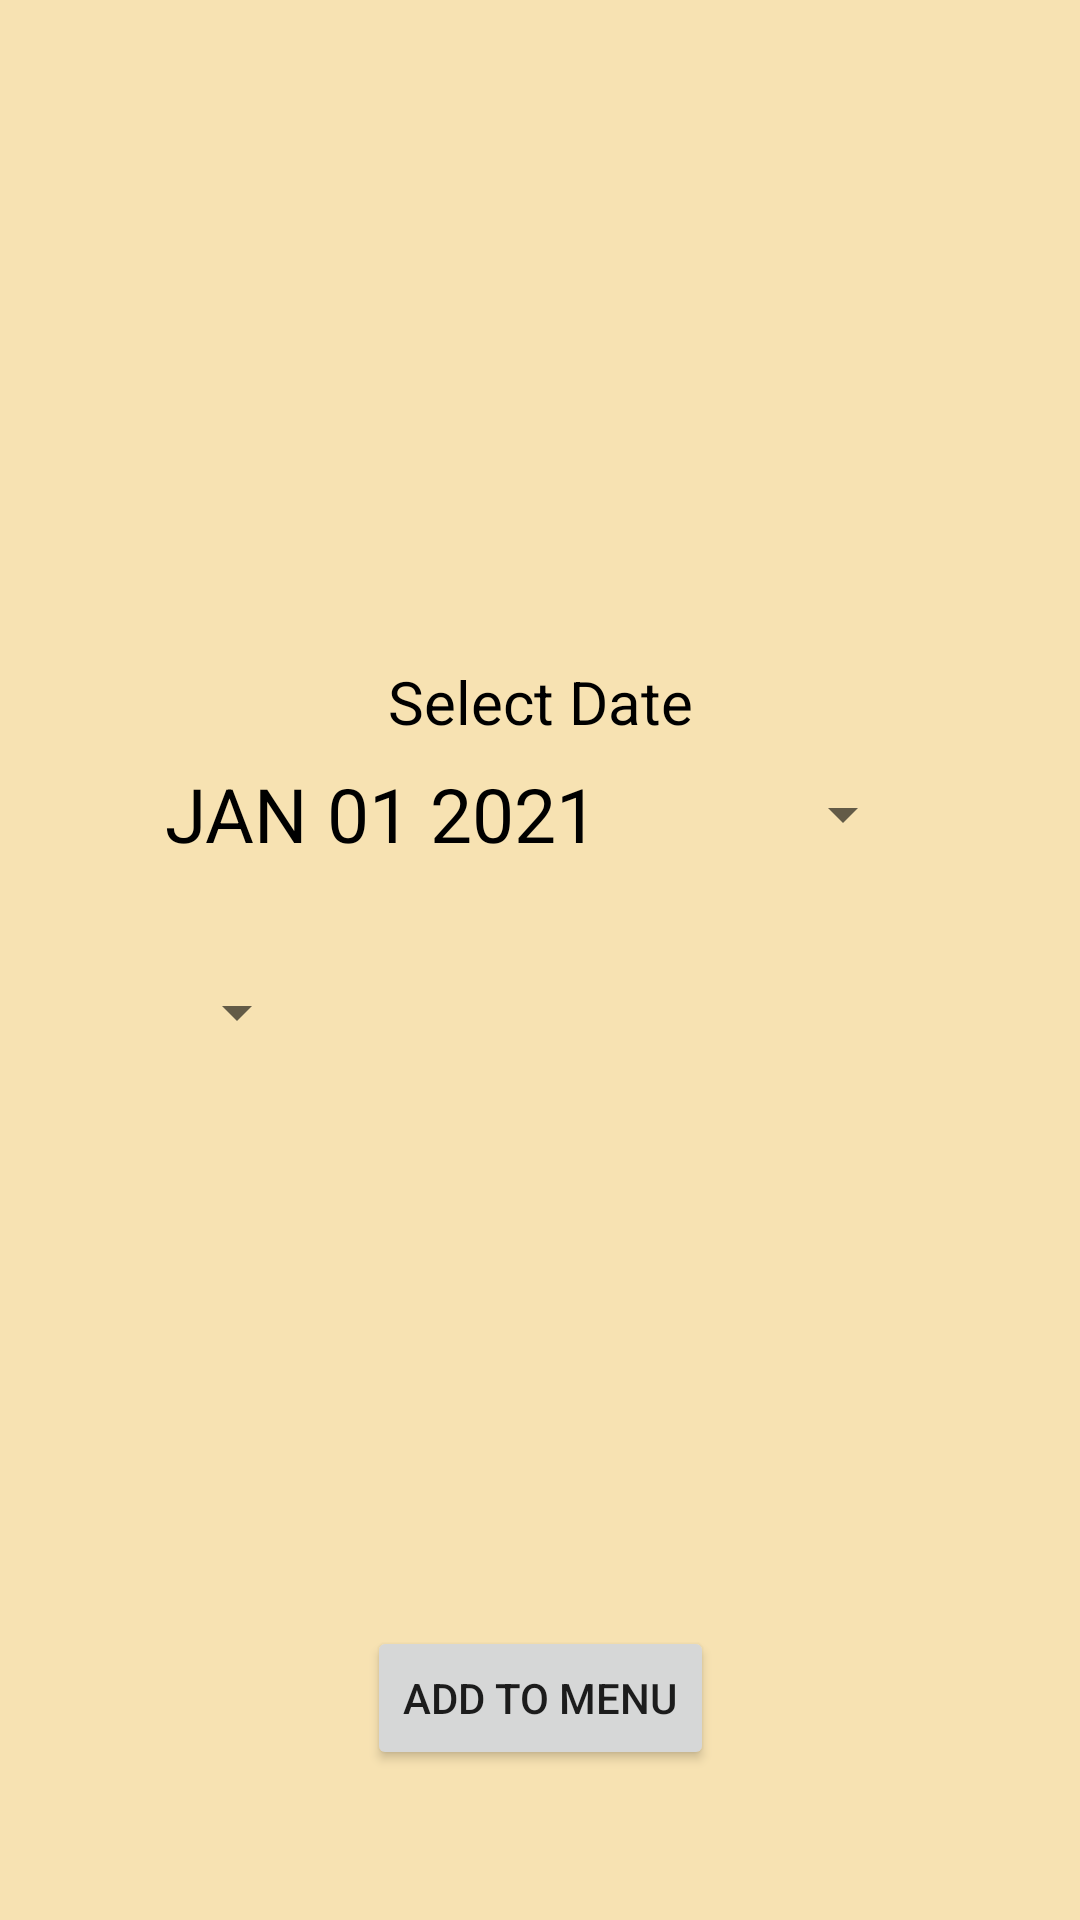

The Android layout XML behind this screen, and the referenced resources:
<!-- AndroidManifest.xml: application theme Theme.FoodRecipes -->
<!-- res/layout/activity_save_recipe.xml -->
<?xml version="1.0" encoding="utf-8"?>
<androidx.constraintlayout.widget.ConstraintLayout xmlns:android="http://schemas.android.com/apk/res/android"
    xmlns:app="http://schemas.android.com/apk/res-auto"
    xmlns:tools="http://schemas.android.com/tools"
    android:layout_width="match_parent"
    android:layout_height="match_parent"
    android:layout_margin="16dp"
    tools:context=".presentation.view.activities.SaveRecipeActivity"
    android:background="@color/single_recipe_background">

    <TextView
        android:textColor="@color/black"
        android:id="@+id/titleTv"
        android:layout_width="match_parent"
        android:layout_height="wrap_content"
        android:layout_marginTop="8dp"
        android:textAlignment="center"
        android:textSize="24sp"
        app:layout_constraintEnd_toEndOf="parent"
        app:layout_constraintStart_toStartOf="parent"
        app:layout_constraintTop_toTopOf="parent" />

    <ImageView
        android:id="@+id/addImgIv"
        android:layout_width="150dp"
        android:layout_height="150dp"
        android:src="@drawable/ic_baseline_add_photo_alternate_24"
        app:layout_constraintEnd_toEndOf="parent"
        app:layout_constraintStart_toStartOf="parent"
        app:layout_constraintTop_toBottomOf="@+id/titleTv" />

    <TextView
        android:id="@+id/dateTv"
        android:layout_width="wrap_content"
        android:layout_height="wrap_content"
        android:layout_marginTop="30dp"
        android:text="@string/select_date"
        android:textAlignment="center"
        android:textColor="@color/black"
        android:textSize="20sp"
        app:layout_constraintEnd_toEndOf="parent"
        app:layout_constraintStart_toStartOf="parent"
        app:layout_constraintTop_toBottomOf="@+id/addImgIv" />

    <Button
        android:id="@+id/datePickerButton"
        style="?android:spinnerStyle"
        android:layout_width="250dp"
        android:layout_height="wrap_content"
        android:text="JAN 01 2021"
        android:textColor="@color/black"
        android:textSize="25sp"
        app:layout_constraintLeft_toLeftOf="parent"
        app:layout_constraintRight_toRightOf="parent"
        app:layout_constraintTop_toBottomOf="@+id/dateTv" />

    <Spinner
        android:id="@+id/spinner"
        android:layout_width="wrap_content"
        android:layout_height="wrap_content"
        android:layout_marginTop="30dp"
        app:layout_constraintStart_toStartOf="@+id/datePickerButton"
        app:layout_constraintTop_toBottomOf="@+id/datePickerButton" />

    <Button
        android:id="@+id/addBtn"
        android:layout_width="wrap_content"
        android:layout_height="wrap_content"
        android:text="@string/add_to_menu"
        app:layout_constraintBottom_toBottomOf="parent"
        app:layout_constraintEnd_toEndOf="parent"
        app:layout_constraintStart_toStartOf="parent"
        android:layout_marginBottom="50dp"/>


</androidx.constraintlayout.widget.ConstraintLayout>
<!-- resources referenced by this layout -->
<resources>
  <color name="black">#FF000000</color>
  <color name="single_recipe_background">#f7e2b2</color>
  <string name="add_to_menu">Add to menu</string>
  <string name="select_date">Select Date</string>
  <style name="Theme.FoodRecipes" parent="Theme.MaterialComponents.DayNight.DarkActionBar">
          
          <item name="colorPrimary">@color/purple_500</item>
          <item name="colorPrimaryVariant">@color/purple_700</item>
          <item name="colorOnPrimary">@color/white</item>
          
          <item name="colorSecondary">@color/teal_200</item>
          <item name="colorSecondaryVariant">@color/teal_700</item>
          <item name="colorOnSecondary">@color/black</item>
          
          <item name="android:statusBarColor" tools:targetApi="l">?attr/colorPrimaryVariant</item>
          
      </style>
  <color name="purple_500">#FF6200EE</color>
  <color name="purple_700">#FF3700B3</color>
  <color name="white">#FFFFFFFF</color>
  <color name="teal_200">#FF03DAC5</color>
  <color name="teal_700">#FF018786</color>
</resources>
